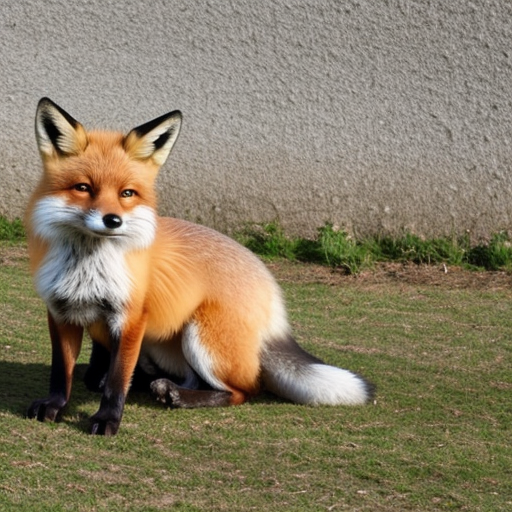
Generation parameters embedded in this image by AUTOMATIC1111 Stable Diffusion web UI or a fork of it (Forge, ...) (PNG 'parameters' text chunk):
fox
Negative prompt: person, human, men, women, painting, cartoon, anime, comic
Steps: 20, Sampler: DPM++ 2M, Schedule type: Karras, CFG scale: 7, Seed: 1032198551, Size: 512x512, Model hash: 463d6a9fe8, Model: absolutereality_v181, VAE hash: 235745af8d, VAE: vae-ft-mse-840000-ema-pruned.ckpt, Version: v1.10.1